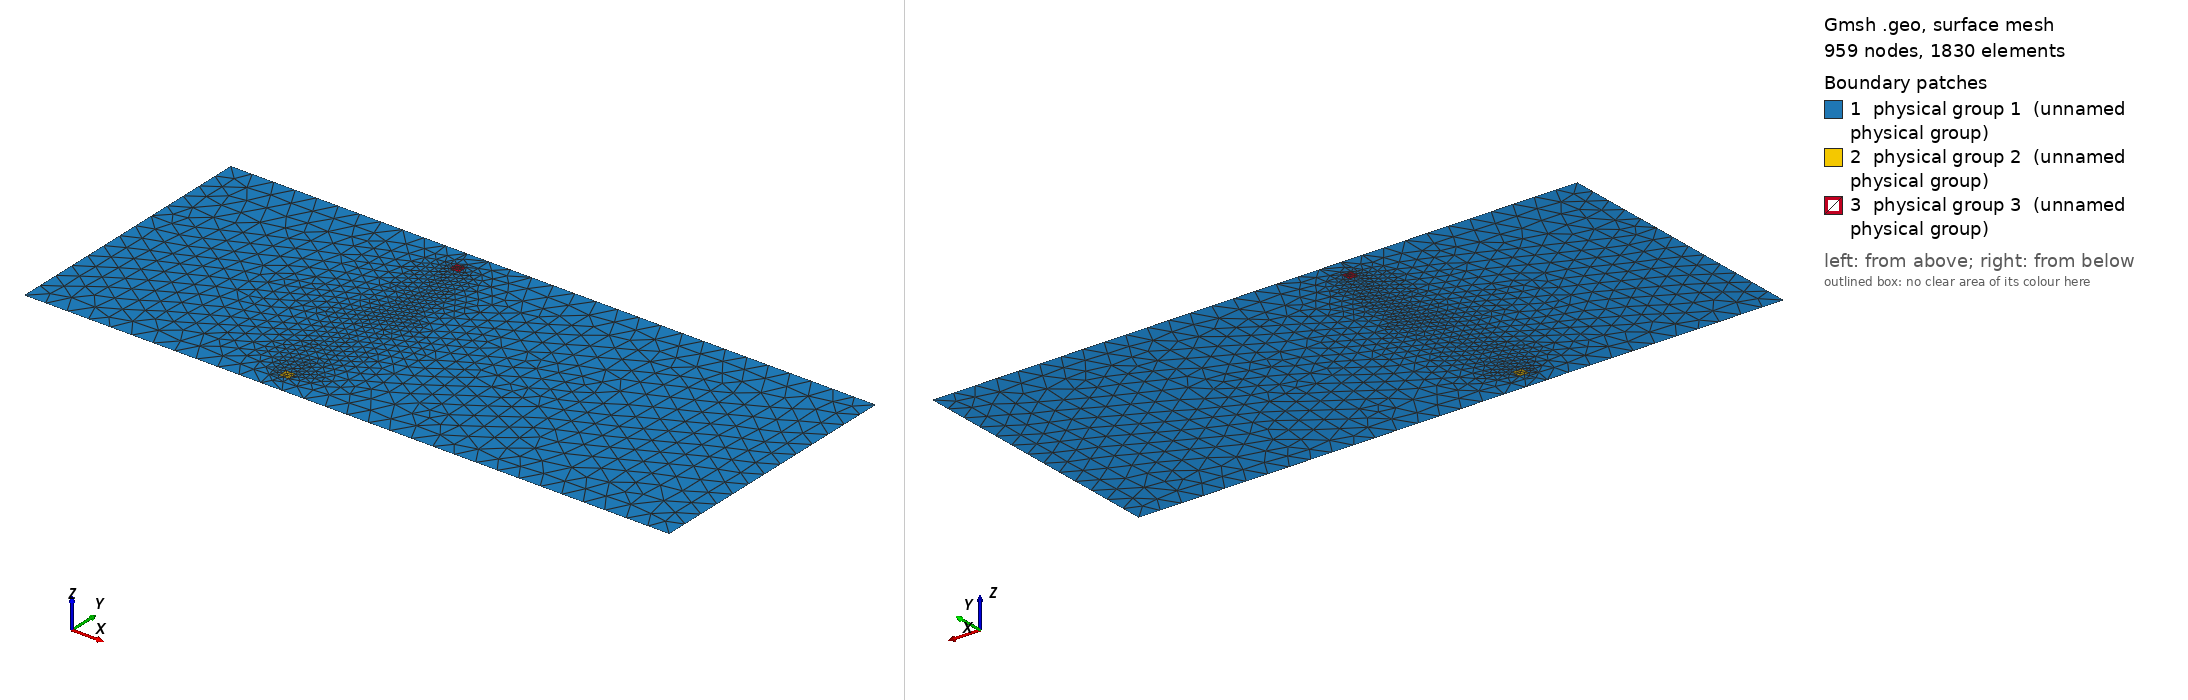

Gmsh geometry script, surface-meshed: 959 nodes, 1830 surface elements. Boundary patches (legend numbers): 1 physical group 1 (unnamed physical group), 2 physical group 2 (unnamed physical group), 3 physical group 3 (unnamed physical group). Left view from above one corner, right view from below the opposite corner. Legend entries are the model's physical surfaces. The drawing asked Gmsh for element sizes between 1% and 20% of the model's largest extent; the script's own settings can give other sizes.

=== 7.geo (drawn) ===
// Domain and turbine specification
L = 1200.0;
W = 500.0;
D = 18.0;
dx_outer = 40.0;
dx_inner = 8.0;
xt0=456.0;  // x-location of turbine 1
yt0=44.0;  // y-location of turbine 1
xt1=456.0;  // x-location of turbine 2
yt1=456.0;  // y-location of turbine 2

// Domain and turbine footprints
Point(1) = {0, 0, 0, dx_outer};
Point(2) = {L, 0, 0, dx_outer};
Point(3) = {L, W, 0, dx_outer};
Point(4) = {0, W, 0, dx_outer};
Line(1) = {1, 2};
Line(2) = {2, 3};
Line(3) = {3, 4};
Line(4) = {4, 1};
Physical Line(1) = {4};   // Left boundary
Physical Line(2) = {2};   // Right boundary
Physical Line(3) = {1,3}; // Sides
Line Loop(1) = {1, 2, 3, 4};  // outside loop
Point(5) = {xt0-D/2, yt0-D/2, 0., dx_inner};
Point(6) = {xt0+D/2, yt0-D/2, 0., dx_inner};
Point(7) = {xt0+D/2, yt0+D/2, 0., dx_inner};
Point(8) = {xt0-D/2, yt0+D/2, 0., dx_inner};
Point(9) = {xt1-D/2, yt1-D/2, 0., dx_inner};
Point(10) = {xt1+D/2, yt1-D/2, 0., dx_inner};
Point(11) = {xt1+D/2, yt1+D/2, 0., dx_inner};
Point(12) = {xt1-D/2, yt1+D/2, 0., dx_inner};
Line(5) = {5, 6};
Line(6) = {6, 7};
Line(7) = {7, 8};
Line(8) = {8, 5};
Line(9) = {9, 10};
Line(10) = {10, 11};
Line(11) = {11, 12};
Line(12) = {12, 9};
Line Loop(2) = {5, 6, 7, 8};  // inside loop 1
Line Loop(3) = {9, 10, 11, 12};  // inside loop 2

// Surfaces
Plane Surface(1) = {1, 2, 3};
Plane Surface(2) = {2};
Plane Surface(3) = {3};
Physical Surface(1) = {1};  // outside turbine
Physical Surface(2) = {2};  // inside turbine 1
Physical Surface(3) = {3};  // inside turbine 2
